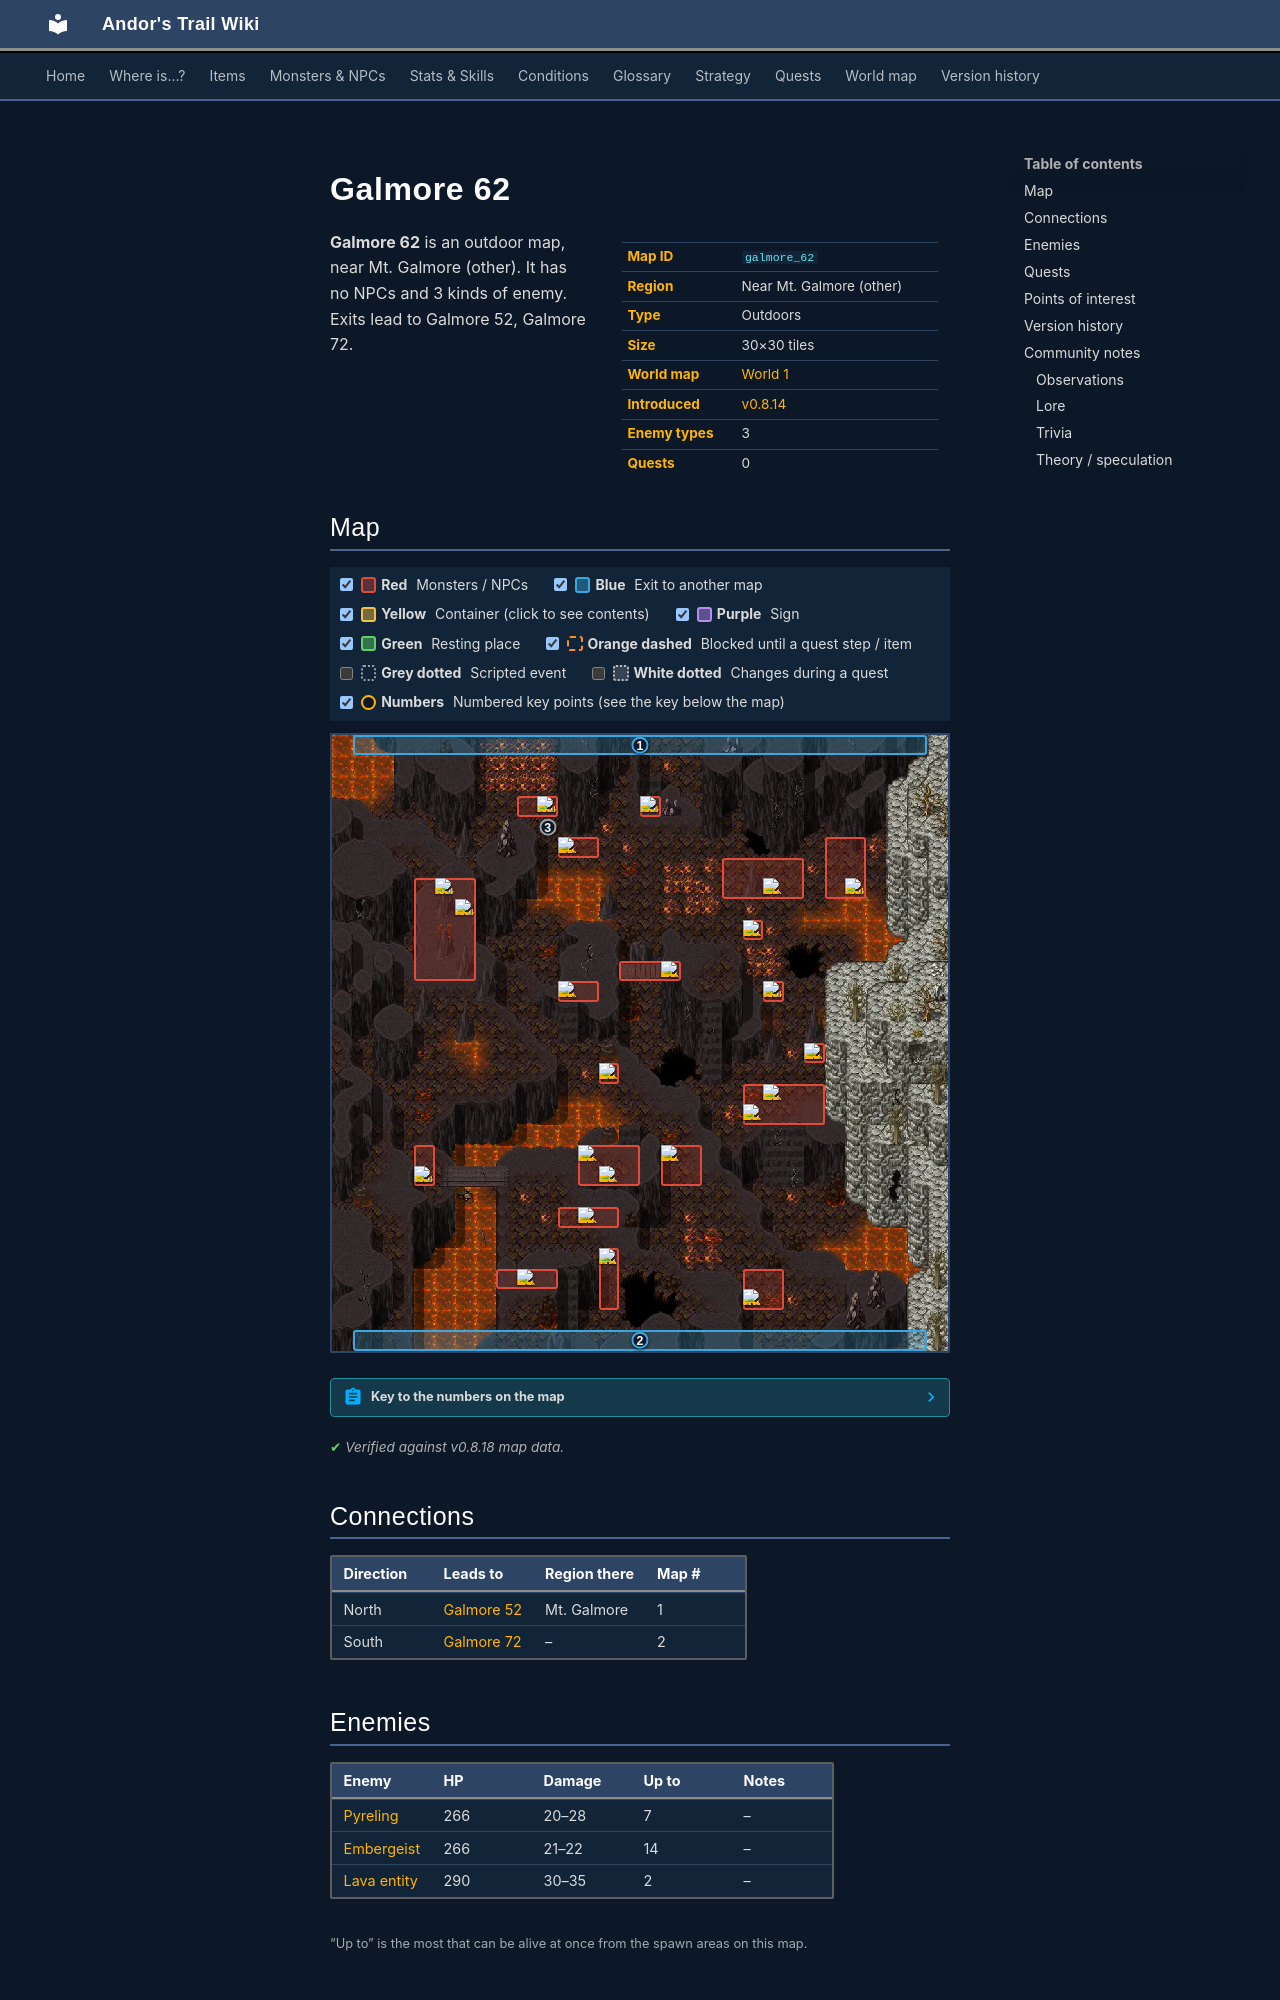

repository: asdfghjkl628/Andor-s-Trail-Wikiiii · page: maps/galmore_62/index.html · generator: mkdocs

---
description: "Galmore 62 is an outdoor location in Andor's Trail, near Mt. Galmore (other). Enemies: Pyreling, Embergeist, Lava entity. Exits to Galmore 52, Galmore 72."
---

# Galmore 62

<div class="infobox" markdown>

| | |
|---|---|
| **Map ID** | `galmore_62` |
| **Region** | Near Mt. Galmore (other) |
| **Type** | Outdoors |
| **Size** | 30×30 tiles |
| **World map** | [World 1](index.md) |
| **Introduced** | [v0.8.14](../versions/0.8.14.md) |
| **Enemy types** | 3 |
| **Quests** | 0 |

</div>

**Galmore 62** is an outdoor map, near Mt. Galmore (other). It has no NPCs and 3 kinds of enemy. Exits lead to Galmore 52, Galmore 72.
